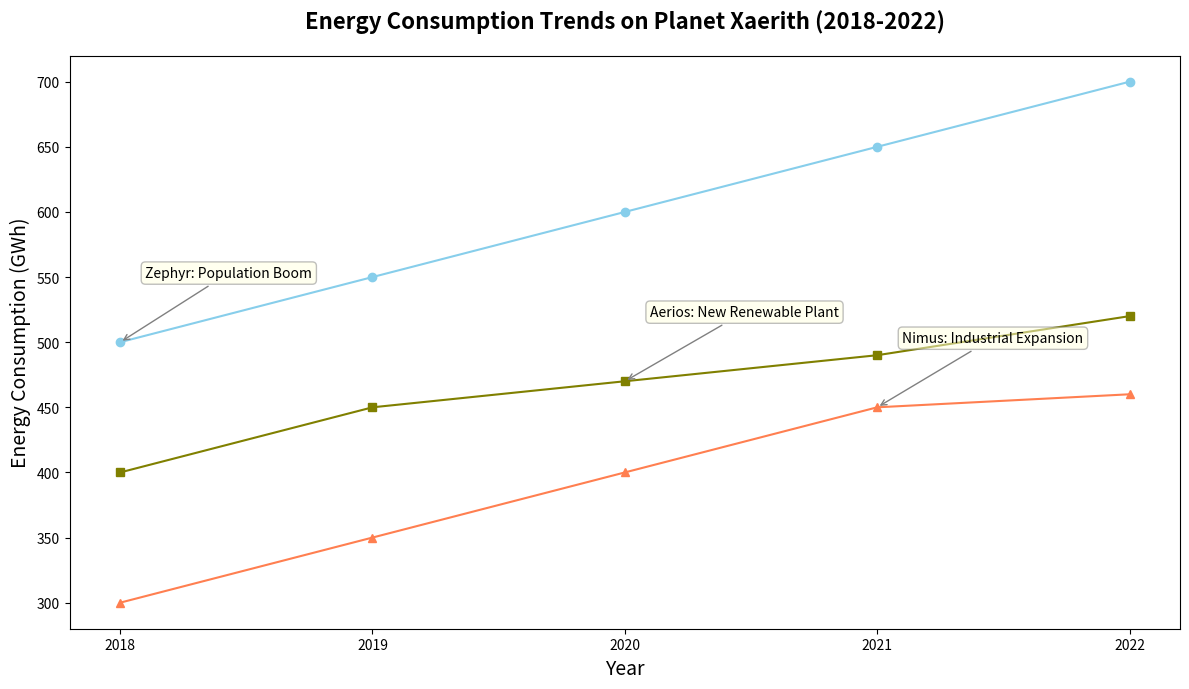

The script that saved this image:
import matplotlib.pyplot as plt
import numpy as np

years = np.array([2018, 2019, 2020, 2021, 2022])
city_zephyr = np.array([500, 550, 600, 650, 700])
city_aerios = np.array([400, 450, 470, 490, 520])
city_nimus = np.array([300, 350, 400, 450, 460])

# Creating the plot
fig, ax = plt.subplots(figsize=(12, 7))

# Plotting the data for each city
ax.plot(years, city_zephyr, marker='o', linestyle='-', color='skyblue')
ax.plot(years, city_aerios, marker='s', linestyle='-', color='olive')
ax.plot(years, city_nimus, marker='^', linestyle='-', color='coral')

# Adding labels and title
ax.set_title('Energy Consumption Trends on Planet Xaerith (2018-2022)', fontsize=16, fontweight='bold', pad=20)
ax.set_xlabel('Year', fontsize=14)
ax.set_ylabel('Energy Consumption (GWh)', fontsize=14)
ax.set_xticks(years)

# Highlight significant milestones
milestones = [
    (2018, 500, 'Zephyr: Population Boom'),
    (2020, 470, 'Aerios: New Renewable Plant'),
    (2021, 450, 'Nimus: Industrial Expansion')
]

for (year, value, text) in milestones:
    ax.annotate(text, xy=(year, value), xytext=(year + 0.1, value + 50 if value < 600 else value - 50),
                arrowprops=dict(arrowstyle='->', connectionstyle='arc3', color='gray'),
                fontsize=10, bbox=dict(boxstyle="round,pad=0.3", edgecolor='gray', facecolor='lightyellow', alpha=0.5))

# Remove grid and legend
# ax.grid(True, linestyle='--', alpha=0.5)  # Removed grid
# ax.legend(title='City', fontsize=12)      # Removed legend

# Ensure layout fits adequately within the plot window
plt.tight_layout()

# Show the plot
plt.show()
